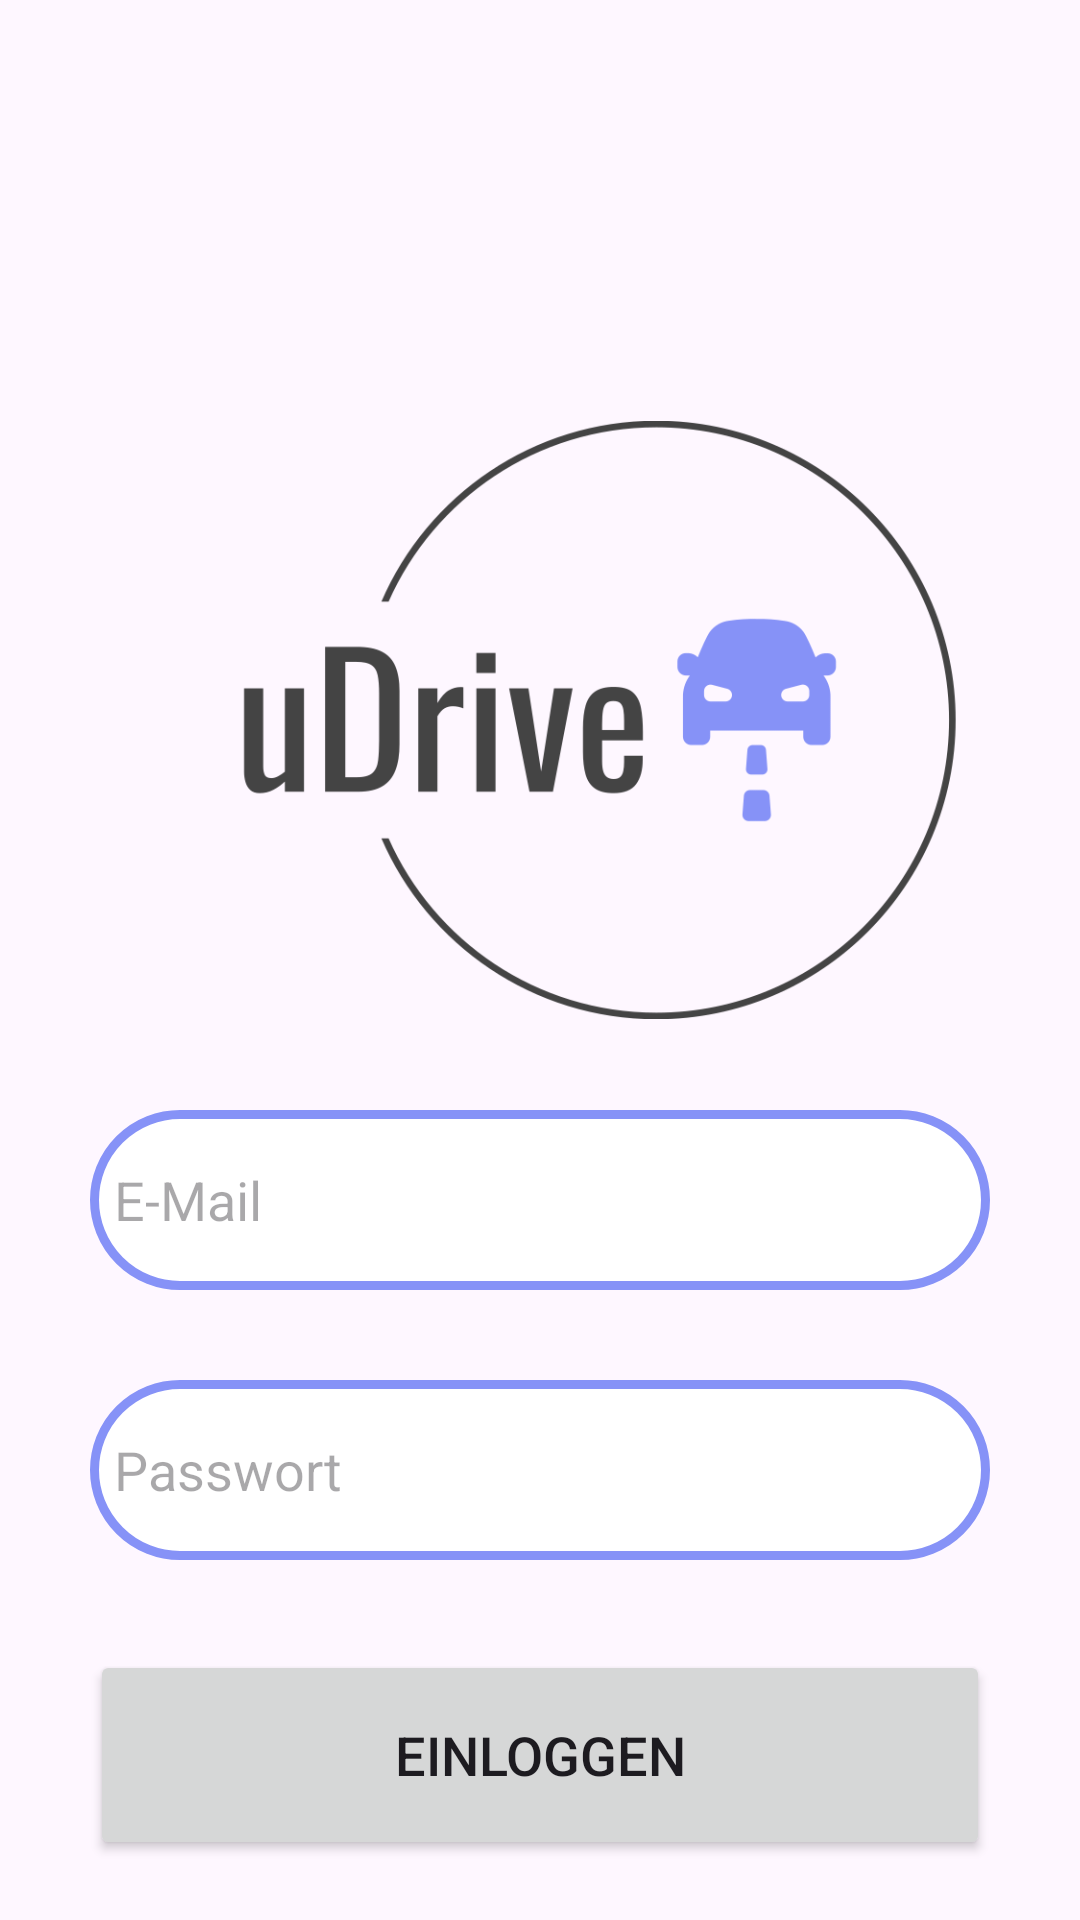

Android layout source for this screen:
<!-- AndroidManifest.xml: application theme Theme.UDriveFrontend -->
<!-- res/layout/fragment_login_tab.xml -->
<?xml version="1.0" encoding="utf-8"?>
<FrameLayout xmlns:android="http://schemas.android.com/apk/res/android"
    xmlns:tools="http://schemas.android.com/tools"
    android:layout_width="match_parent"
    android:layout_height="match_parent"
    xmlns:app="http://schemas.android.com/apk/res-auto"
    android:orientation="vertical"
    tools:context=".ui.main.SignupTabFragment">

    <LinearLayout
        android:layout_width="match_parent"
        android:layout_height="wrap_content"
        android:orientation="vertical">

        <LinearLayout
            android:layout_width="match_parent"
            android:layout_height="wrap_content"
            android:orientation="vertical"
            android:layout_marginTop="20dp"
            android:padding="20dp">


            <ImageView
                android:layout_width="wrap_content"
                android:layout_height="200dp"
                android:layout_marginTop="100dp"
                android:src="@drawable/logocolor"/>

            <EditText
                android:layout_width="300dp"
                android:layout_height="60dp"
                android:layout_gravity="center"
                android:id="@+id/login_email"
                android:layout_marginTop="30dp"
                android:padding="8dp"
                android:hint="E-Mail"
                android:drawableLeft="@drawable/email"
                android:drawablePadding="8dp"
                android:background="@drawable/edittext_bkg"/>

            <EditText
                android:layout_width="300dp"
                android:layout_height="60dp"
                android:layout_gravity="center"
                android:id="@+id/login_password"
                android:layout_marginTop="30dp"
                android:padding="8dp"
                android:hint="Passwort"
                android:inputType="textPassword"
                android:drawableLeft="@drawable/password"
                android:drawablePadding="8dp"
                android:background="@drawable/edittext_bkg"/>

            <Button
                android:layout_width="300dp"
                android:layout_height="70dp"
                android:layout_gravity="center"
                android:layout_marginTop="30dp"
                android:id="@+id/login_button"
                android:textSize="18sp"
                android:text="Einloggen"
                app:cornerRadius = "30dp"/>


        </LinearLayout>

    </LinearLayout>



</FrameLayout>
<!-- resources referenced by this layout -->
<resources>
  <!-- drawable edittext_bkg (drawable) -->
  <?xml version="1.0" encoding="utf-8"?>
  <shape xmlns:android="http://schemas.android.com/apk/res/android"
      android:shape="rectangle">
  
      <solid
          android:color="@color/white"/>
  
      <corners
          android:radius="60dp"/>
  
      <stroke
          android:color="@color/purple"
          android:width="3dp"/>
  
  </shape>
  <!-- drawable logocolor: png bitmap (drawable, 30092 bytes) -->
  <style name="Theme.UDriveFrontend" parent="Base.Theme.UDriveFrontend" />
  <color name="white">#FFFFFFFF</color>
  <color name="purple">#8692f7</color>
  <style name="Base.Theme.UDriveFrontend" parent="Theme.Material3.DayNight.NoActionBar">
          
          
      </style>
</resources>
